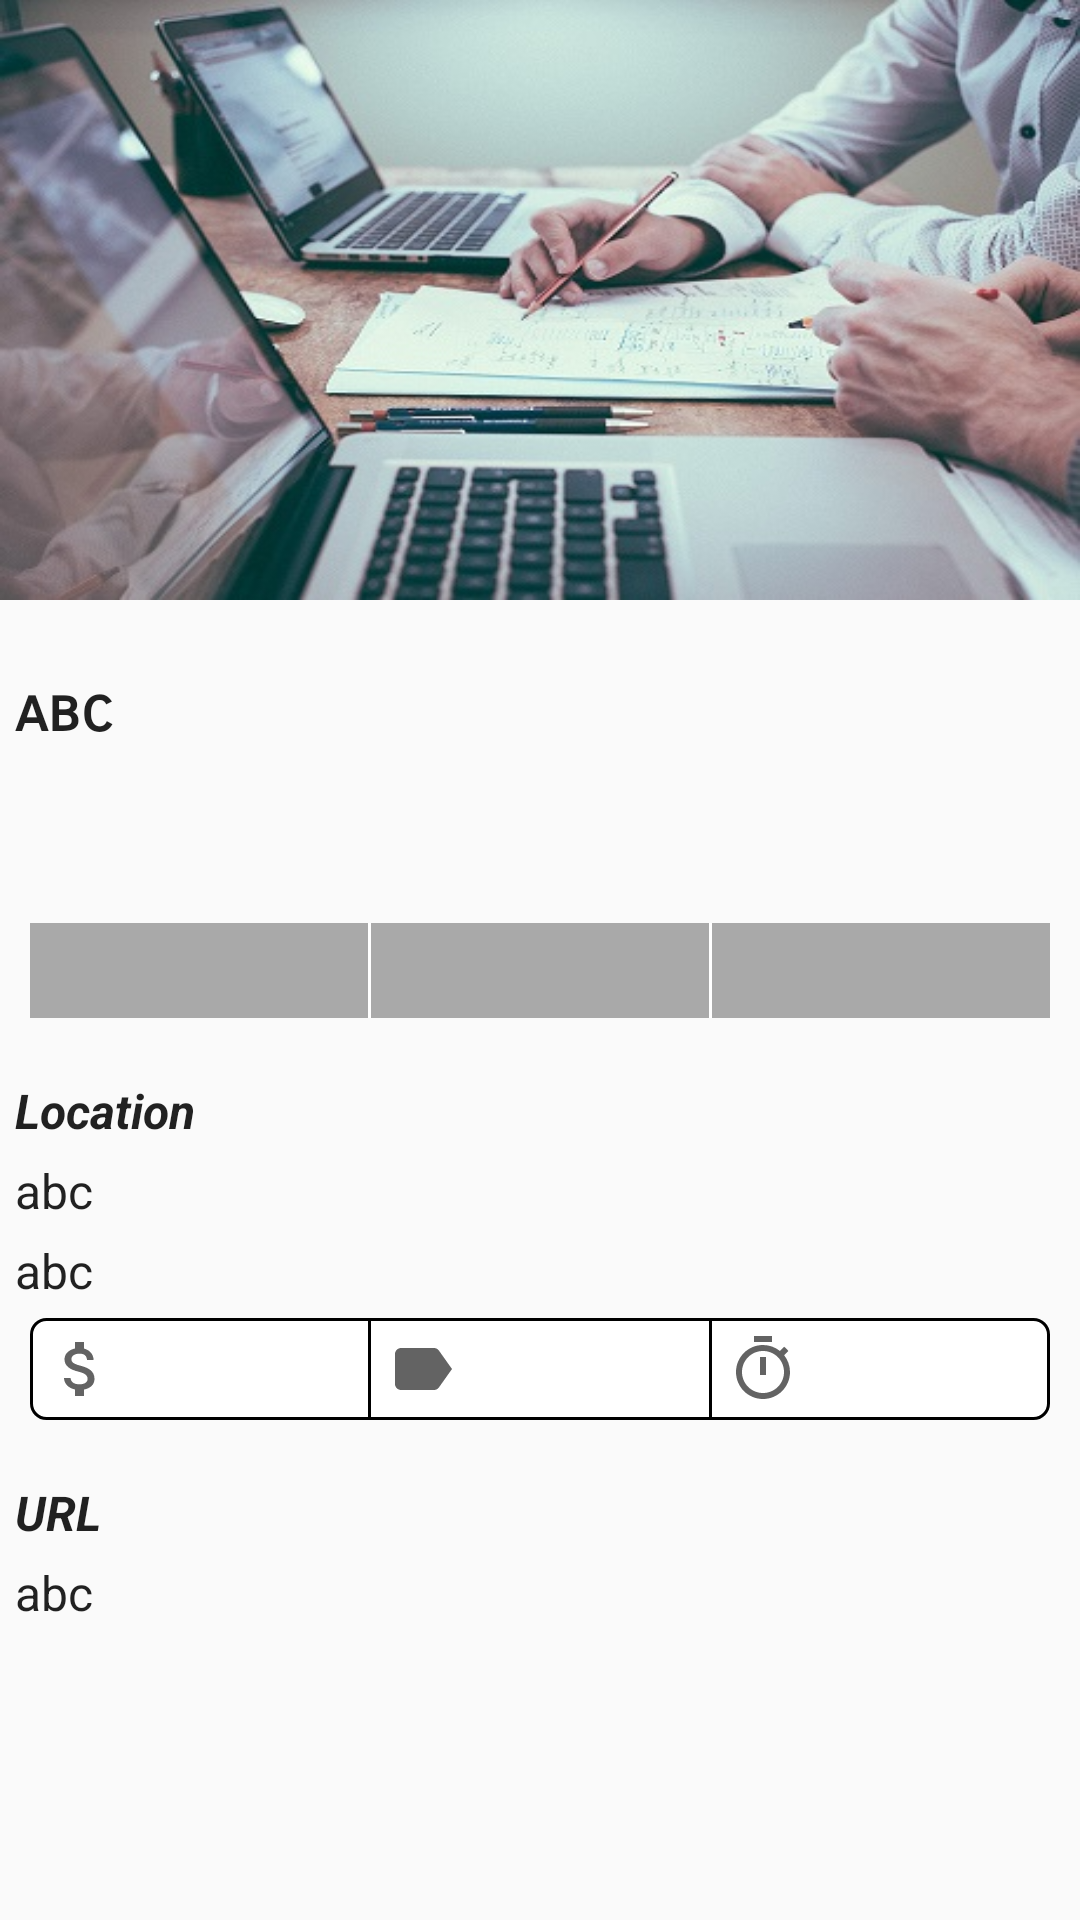

Android layout source for this screen:
<!-- AndroidManifest.xml: application theme MyMaterialTheme -->
<!-- res/layout/activity_details.xml -->
<?xml version="1.0" encoding="utf-8"?>
<android.support.design.widget.CoordinatorLayout xmlns:android="http://schemas.android.com/apk/res/android"
    xmlns:app="http://schemas.android.com/apk/res-auto"
    xmlns:tools="http://schemas.android.com/tools"
    android:layout_width="match_parent"
    android:layout_height="match_parent"
    >

    <android.support.design.widget.AppBarLayout
        android:id="@+id/app_bar"
        android:layout_width="match_parent"
        android:layout_height="200dp"
        >

        <android.support.design.widget.CollapsingToolbarLayout
            android:id="@+id/toolbar_layout"
            android:layout_width="match_parent"
            android:layout_height="match_parent"
            app:contentScrim="?attr/colorPrimary"
            app:layout_scrollFlags="scroll|exitUntilCollapsed">

            <ImageView
                android:id="@+id/image"
                android:layout_width="match_parent"
                android:layout_height="match_parent"
                android:src="@drawable/projectimage"
                android:scaleType="fitXY"
                app:layout_collapseMode="parallax"/>



            <android.support.v7.widget.Toolbar
                android:id="@+id/toolbar"
                android:layout_width="match_parent"
                android:layout_height="?attr/actionBarSize"
                app:layout_collapseMode="pin"
                app:theme="@style/ToolbarTheme"
                />

        </android.support.design.widget.CollapsingToolbarLayout>
    </android.support.design.widget.AppBarLayout>


    <android.support.v4.widget.NestedScrollView
        android:layout_width="match_parent"
        android:layout_height="match_parent"
        android:fillViewport="true"
        app:layout_behavior="@string/appbar_scrolling_view_behavior">


        <RelativeLayout
            android:layout_width="match_parent"
            android:layout_height="wrap_content"
            android:paddingLeft="5dp"
            android:paddingTop="5dp"
            android:paddingRight="5dp"
            android:paddingBottom="5dp">

            <TextView
                android:id="@+id/tvTitle"
                android:layout_width="match_parent"
                android:layout_height="wrap_content"
                android:layout_alignParentStart="true"
                android:layout_marginTop="20dp"
                android:fontFamily="sans-serif-smallcaps"
                android:text="abc"
                android:textAppearance="@style/TextAppearance.AppCompat.Title"
                android:textSize="@dimen/text_heading"
                android:textStyle="bold" />

            <TextView
                android:id="@+id/tvDescription"
                android:layout_width="match_parent"
                android:layout_height="wrap_content"
                android:layout_below="@+id/tvTitle"
                android:layout_marginTop="5dp"
                android:textAlignment="textStart"
                android:textAppearance="@style/TextAppearance.AppCompat.Light.SearchResult.Subtitle" />

            <TextView
                android:id="@+id/tvBy"
                android:layout_width="match_parent"
                android:layout_height="wrap_content"
                android:layout_below="@+id/tvDescription"
                android:layout_marginTop="5dp"
                android:textAlignment="textEnd"
                android:textAppearance="@style/TextAppearance.AppCompat.Light.SearchResult.Subtitle"
                android:textStyle="bold|italic" />


            <LinearLayout
                android:id="@+id/linear"
                android:layout_width="match_parent"
                android:layout_height="wrap_content"
                android:layout_below="@+id/tvBy"
                android:layout_margin="5dp"
                android:layout_marginTop="10dp"
                android:background="@color/silver"
                android:orientation="horizontal"
                android:weightSum="3">

                <TextView
                    android:id="@+id/pledges"
                    android:layout_width="match_parent"
                    android:layout_height="wrap_content"
                    android:layout_weight="1"
                    android:padding="5dp"
                    android:textAlignment="center"
                    android:textAppearance="@style/TextAppearance.AppCompat.Light.SearchResult.Subtitle"
                    android:textColor="@color/black" />

                <View
                    android:layout_width="1dp"
                    android:layout_height="match_parent"
                    android:background="@color/white" />

                <TextView
                    android:id="@+id/banker"
                    android:layout_width="match_parent"
                    android:layout_height="wrap_content"
                    android:layout_weight="1"
                    android:padding="5dp"
                    android:textAlignment="center"
                    android:textAppearance="@style/TextAppearance.AppCompat.Light.SearchResult.Subtitle"
                    android:textColor="@color/black" />

                <View
                    android:layout_width="1dp"
                    android:layout_height="match_parent"
                    android:background="@color/white" />

                <TextView
                    android:id="@+id/percentage"
                    android:layout_width="match_parent"
                    android:layout_height="wrap_content"
                    android:layout_weight="1"
                    android:padding="5dp"
                    android:textAlignment="center"
                    android:textAppearance="@style/TextAppearance.AppCompat.Light.SearchResult.Subtitle"
                    android:textColor="@color/black" />

            </LinearLayout>

            <TextView
                android:id="@+id/loc"
                android:layout_width="match_parent"
                android:layout_height="wrap_content"
                android:layout_below="@+id/linear"
                android:layout_marginTop="15dp"
                android:text="@string/Location"
                android:textAppearance="@style/TextAppearance.AppCompat.Light.SearchResult.Subtitle"
                android:textStyle="bold|italic" />


            <TextView
                android:id="@+id/tvLocation"
                android:layout_width="match_parent"
                android:layout_height="wrap_content"
                android:layout_below="@+id/loc"
                android:layout_alignParentStart="true"
                android:layout_marginTop="5dp"
                android:text="abc"
                android:textAlignment="textStart"
                android:textAppearance="@style/TextAppearance.AppCompat.Light.SearchResult.Subtitle" />

            <TextView
                android:id="@+id/tvState"
                android:layout_width="match_parent"
                android:layout_height="wrap_content"
                android:layout_below="@+id/tvLocation"
                android:layout_alignParentStart="true"
                android:layout_marginTop="5dp"
                android:text="abc"
                android:textAlignment="textStart"
                android:textAppearance="@style/TextAppearance.AppCompat.Light.SearchResult.Subtitle" />

            <LinearLayout
                android:id="@+id/linear2"
                android:layout_width="match_parent"
                android:layout_height="wrap_content"
                android:layout_below="@+id/tvState"
                android:layout_margin="5dp"
                android:layout_marginTop="5dp"
                android:background="@drawable/button_background"
                android:orientation="horizontal"
                android:weightSum="3">

                <TextView
                    android:id="@+id/currency"
                    android:layout_width="match_parent"
                    android:layout_height="wrap_content"
                    android:layout_weight="1"
                    android:drawableStart="@drawable/ic_attach_money_black_24dp"
                    android:padding="5dp" />

                <View
                    android:layout_width="1dp"
                    android:layout_height="match_parent"
                    android:background="@color/black" />


                <TextView
                    android:id="@+id/type"
                    android:layout_width="match_parent"
                    android:layout_height="wrap_content"
                    android:layout_weight="1"
                    android:drawableStart="@drawable/ic_label_black_24dp"
                    android:padding="5dp" />

                <View
                    android:layout_width="1dp"
                    android:layout_height="match_parent"
                    android:background="@color/black" />

                <TextView
                    android:id="@+id/endtime"
                    android:layout_width="match_parent"
                    android:layout_height="wrap_content"
                    android:layout_weight="1"
                    android:drawableStart="@drawable/ic_timer_black_24dp"
                    android:padding="5dp" />

            </LinearLayout>

            <TextView
                android:id="@+id/url"
                android:layout_width="match_parent"
                android:layout_height="wrap_content"
                android:layout_below="@+id/linear2"
                android:layout_marginTop="15dp"
                android:text="@string/url"
                android:textAppearance="@style/TextAppearance.AppCompat.Light.SearchResult.Subtitle"
                android:textStyle="bold|italic" />


            <TextView
                android:id="@+id/tvUrl"
                android:layout_width="match_parent"
                android:layout_height="wrap_content"
                android:layout_below="@+id/url"
                android:layout_alignParentStart="true"
                android:layout_marginTop="5dp"
                android:layout_marginBottom="10dp"
                android:autoLink="web"
                android:linksClickable="true"
                android:text="abc"
                android:textAlignment="textStart"
                android:textAppearance="@style/TextAppearance.AppCompat.Light.SearchResult.Subtitle" />


        </RelativeLayout>

    </android.support.v4.widget.NestedScrollView>


</android.support.design.widget.CoordinatorLayout>
<!-- resources referenced by this layout -->
<resources>
  <color name="black">#000000</color>
  <color name="silver">#A9A9A9</color>
  <color name="white">#ffffff</color>
  <dimen name="text_heading">20dp</dimen>
  <!-- drawable button_background (drawable) -->
  <?xml version="1.0" encoding="utf-8" ?>
  <shape xmlns:android="http://schemas.android.com/apk/res/android"
      android:thickness="2dp"
      android:shape="rectangle">
  
      <solid android:color="@color/white" />
      <corners
          android:radius="5dp"
          android:topRightRadius="5dp"
          android:topLeftRadius="5dp"
          android:bottomRightRadius="5dp"
          android:bottomLeftRadius="5dp" />
      <stroke
          android:width="1dp"
          android:color="@color/black" />
  </shape>
  <!-- drawable ic_attach_money_black_24dp (drawable) -->
  <vector android:height="24dp" android:tint="#636363"
      android:viewportHeight="24.0" android:viewportWidth="24.0"
      android:width="24dp" xmlns:android="http://schemas.android.com/apk/res/android">
      <path android:fillColor="#FF000000" android:pathData="M11.8,10.9c-2.27,-0.59 -3,-1.2 -3,-2.15 0,-1.09 1.01,-1.85 2.7,-1.85 1.78,0 2.44,0.85 2.5,2.1h2.21c-0.07,-1.72 -1.12,-3.3 -3.21,-3.81V3h-3v2.16c-1.94,0.42 -3.5,1.68 -3.5,3.61 0,2.31 1.91,3.46 4.7,4.13 2.5,0.6 3,1.48 3,2.41 0,0.69 -0.49,1.79 -2.7,1.79 -2.06,0 -2.87,-0.92 -2.98,-2.1h-2.2c0.12,2.19 1.76,3.42 3.68,3.83V21h3v-2.15c1.95,-0.37 3.5,-1.5 3.5,-3.55 0,-2.84 -2.43,-3.81 -4.7,-4.4z"/>
  </vector>
  <!-- drawable ic_label_black_24dp (drawable) -->
  <vector android:height="24dp" android:tint="#636363"
      android:viewportHeight="24.0" android:viewportWidth="24.0"
      android:width="24dp" xmlns:android="http://schemas.android.com/apk/res/android">
      <path android:fillColor="#FF000000" android:pathData="M17.63,5.84C17.27,5.33 16.67,5 16,5L5,5.01C3.9,5.01 3,5.9 3,7v10c0,1.1 0.9,1.99 2,1.99L16,19c0.67,0 1.27,-0.33 1.63,-0.84L22,12l-4.37,-6.16z"/>
  </vector>
  <!-- drawable ic_timer_black_24dp (drawable) -->
  <vector android:height="24dp" android:tint="#636363"
      android:viewportHeight="24.0" android:viewportWidth="24.0"
      android:width="24dp" xmlns:android="http://schemas.android.com/apk/res/android">
      <path android:fillColor="#FF000000" android:pathData="M15,1L9,1v2h6L15,1zM11,14h2L13,8h-2v6zM19.03,7.39l1.42,-1.42c-0.43,-0.51 -0.9,-0.99 -1.41,-1.41l-1.42,1.42C16.07,4.74 14.12,4 12,4c-4.97,0 -9,4.03 -9,9s4.02,9 9,9 9,-4.03 9,-9c0,-2.12 -0.74,-4.07 -1.97,-5.61zM12,20c-3.87,0 -7,-3.13 -7,-7s3.13,-7 7,-7 7,3.13 7,7 -3.13,7 -7,7z"/>
  </vector>
  <!-- drawable projectimage: jpg bitmap (drawable, 61272 bytes) -->
  <string name="Location">Location</string>
  <string name="url">URL</string>
  <style name="ToolbarTheme" parent="@style/ThemeOverlay.AppCompat.ActionBar">
          
          <item name="colorControlNormal">@color/white</item>
      </style>
  <style name="MyMaterialTheme" parent="Theme.AppCompat.Light.DarkActionBar">
          
          <item name="windowNoTitle">true</item>
          <item name="windowActionBar">false</item>
          <item name="colorPrimary">@color/colorPrimary</item>
          <item name="colorPrimaryDark">@color/colorPrimaryDark</item>
          <item name="colorAccent">@color/colorAccent</item>
          <item name="android:windowAnimationStyle">@null</item>
      </style>
  <color name="colorPrimary">#008577</color>
  <color name="colorPrimaryDark">#00574B</color>
  <color name="colorAccent">#D81B60</color>
</resources>
